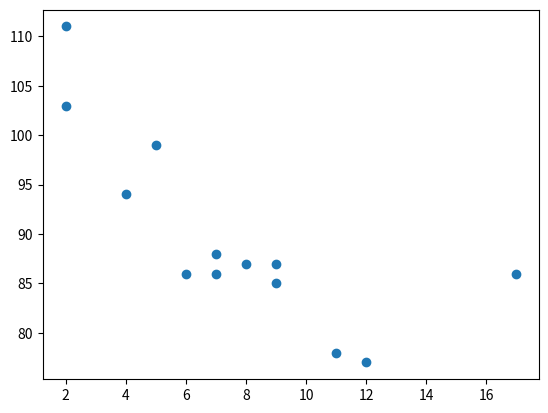

Write the Python code that produced this figure.
import matplotlib.pyplot as plt

x = [5, 7, 8, 7, 2, 17, 2, 9, 4, 11, 12, 9, 6]
y = [99, 86, 87, 88, 111, 86, 103, 87, 94, 78, 77, 85, 86]

plt.scatter(x, y)
plt.show()

# x and y are the dimensions of the Scatter Plot, plt.scatter() makes Plot